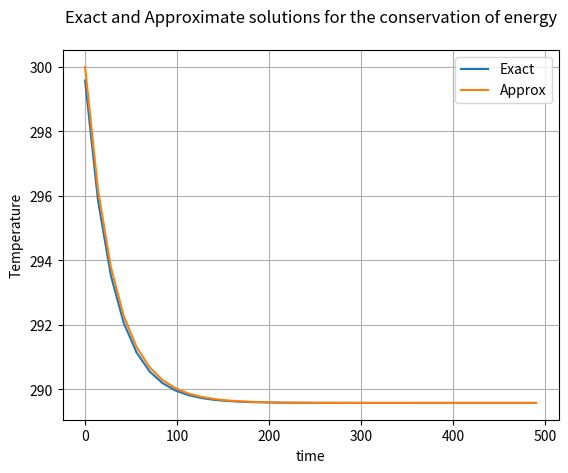

This chart was generated by the following Python code:
#!/usr/bin/env python3
# -*- coding: utf-8 -*-
"""
Created on Wed Jan  8 08:42:56 2020

@author: aimsg
"""
#[s0+v0*t+0.5*a0*t**2+a0*t*(t-t1)]
import numpy as np
import matplotlib.pyplot as plt
rho=1.2e-2;h=8.3;c=1000;a=0.3;S0=1367;epsilon=0.6;sigma=5.67e-8#costants given
'''Exact Solution'''
Eq_T=(((1-a)*S0)/(4*epsilon*sigma))**(1/4)#Equilibrium temperature
constant=(-4*epsilon*sigma*(Eq_T**3))/(rho*c*h)
t=np.arange(0.0,500.0,14)
Temp=[]#Create an empty list T
for i in t:
    Temp.append(10*np.exp(constant*i)+Eq_T) #For every value of t, compute the exact solution of the equation and append it to Temp
    
    
'''APPROXIMATE SOLUTION '''
T=[300.0] #create a list yo
def f(t,y):
    return ((1.0-a)*S0-4.0*epsilon*sigma*(y**4.0))/(4.0*h*rho*c)
for j in t[:-1]: 
    K1=f(j,T[-1]) #calculate the value of K1 as solved in the assignment
    K2=f(j+0.75*14,T[-1]+0.75*14*K1)#calculates the value of k2
    #print(K1,K2)
    T.append(T[-1]+(1/3)*14*(K1+2*K2)) #using the initial temp, it calucaltes fot T_n+1 for each value of t
    
plt.plot(t,Temp,label="Exact") #plots the exact soluton  
plt.plot(t,T,label="Approx")  #Plots the approximate solution
plt.ylabel("Temperature")
plt.xlabel("time")
plt.title("Exact and Approximate solutions for the conservation of energy\n")
plt.legend()
plt.grid()
plt.savefig('graph.png')
